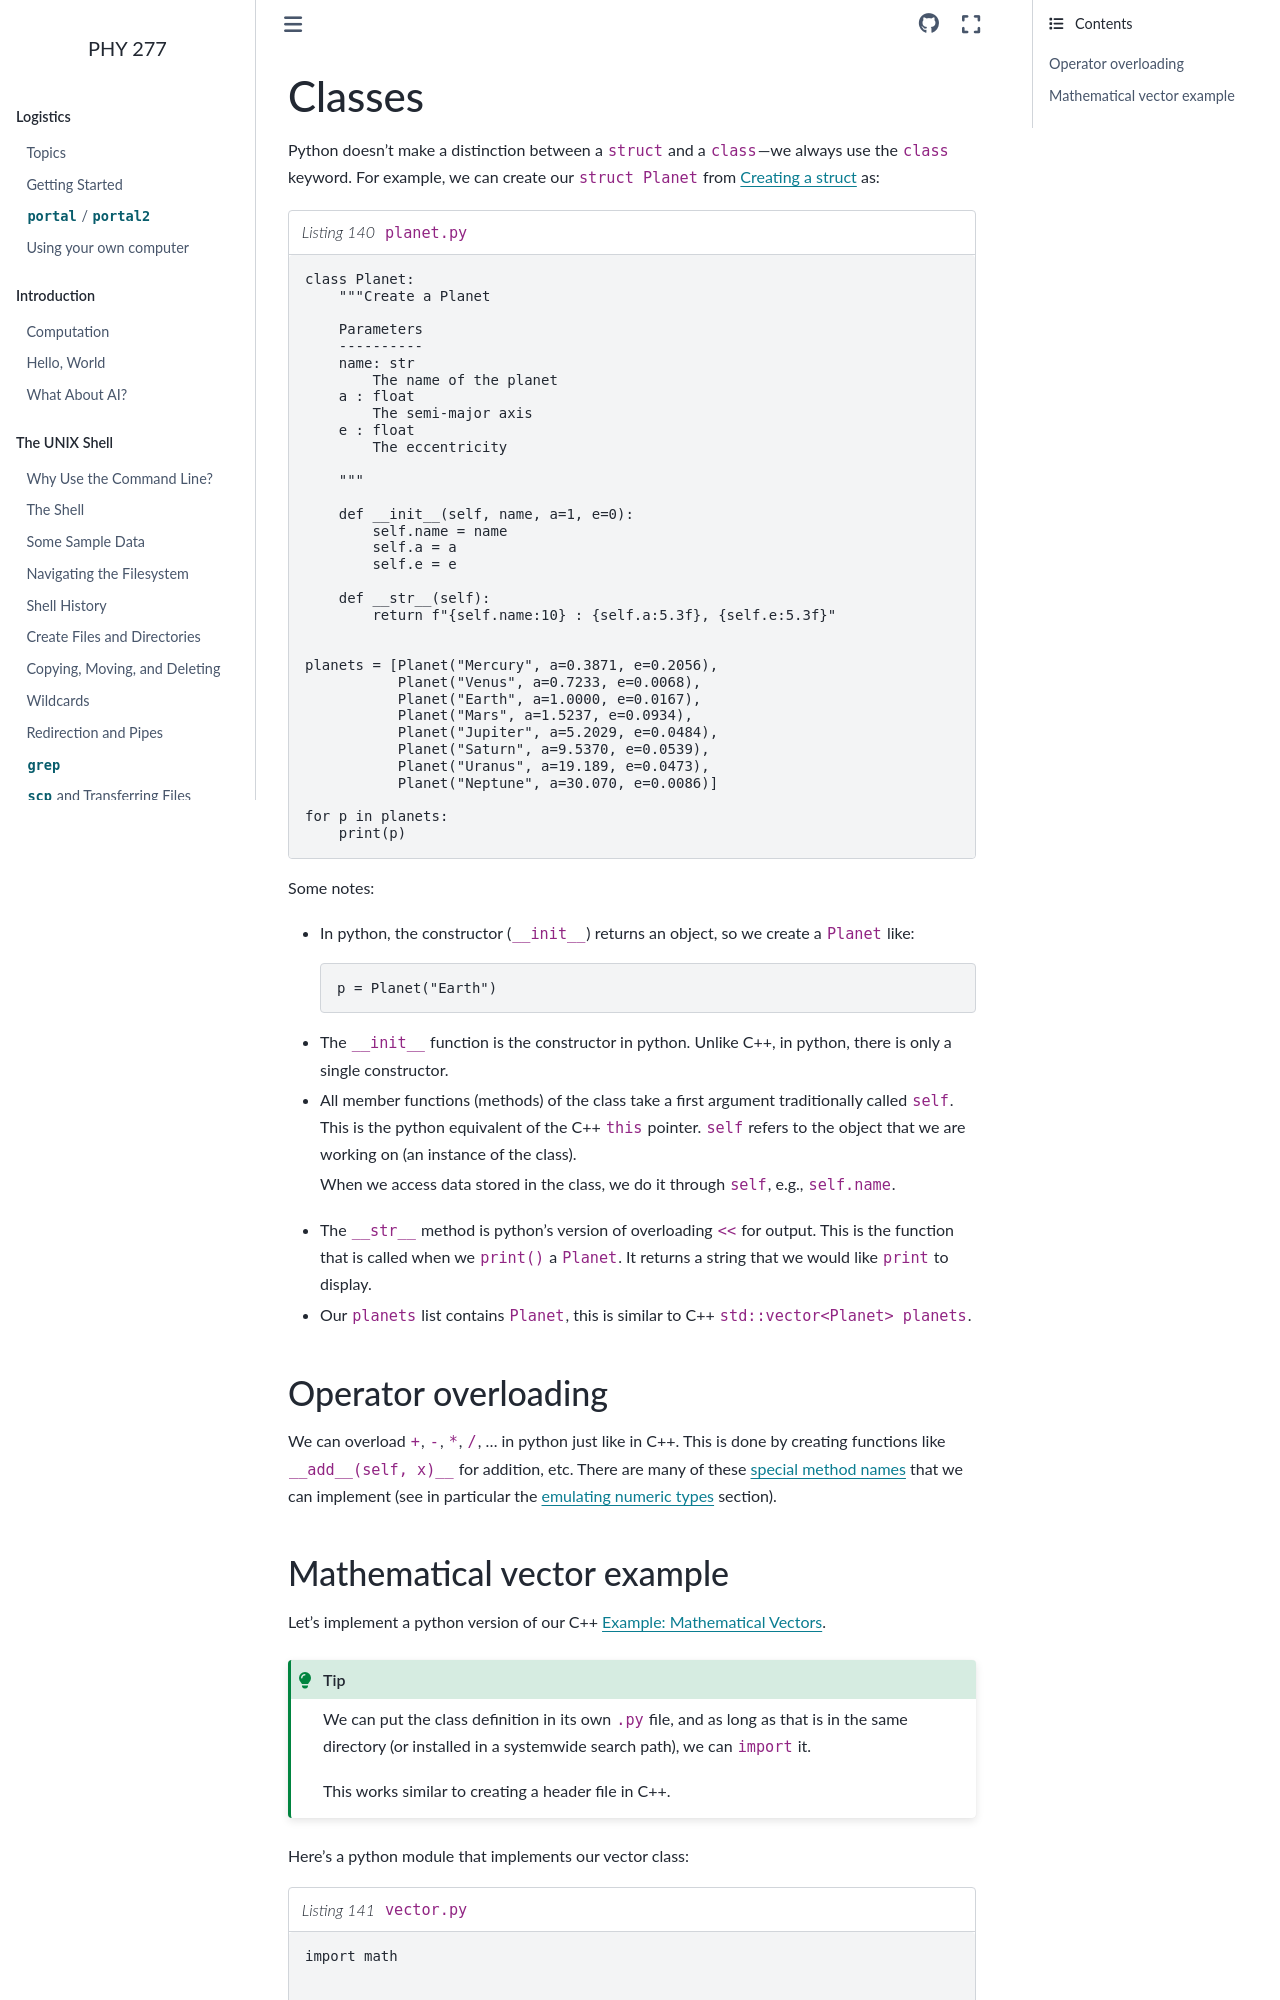

repository: zingale/phy277 · page: python/python-classes.html · generator: sphinx

*******
Classes
*******

Python doesn't make a distinction between a ``struct`` and a
``class``---we always use the ``class`` keyword.  For example,
we can create our ``struct Planet`` from :ref:`sec:structplanet` as:

.. literalinclude:: ../../../examples/python/planet.py
   :language: python
   :caption: ``planet.py``

Some notes:

* In python, the constructor (``__init__``) returns an object, so
  we create a ``Planet`` like:

  .. code:: python

     p = Planet("Earth")

* The ``__init__`` function is the constructor in python.  Unlike C++,
  in python, there is only a single constructor.

* All member functions (methods) of the class take a first argument
  traditionally called ``self``.  This is the python equivalent of the
  C++ ``this`` pointer.  ``self`` refers to the object that we are
  working on (an instance of the class).

  When we access data stored in the class, we do it through ``self``,
  e.g., ``self.name``.

* The ``__str__`` method is python's version of overloading ``<<`` for
  output.  This is the function that is called when we ``print()`` a
  ``Planet``.  It returns a string that we would like ``print`` to
  display.

* Our ``planets`` list contains ``Planet``, this is similar to C++
  ``std::vector<Planet> planets``.

Operator overloading
====================

We can overload ``+``, ``-``, ``*``, ``/``, ... in python just like in
C++.  This is done by creating functions like ``__add__(self, x)__``
for addition, etc.  There are many of these `special method names
<https://docs.python.org/3/reference/datamodel.html#special-method-names>`_
that we can implement (see in particular the `emulating numeric types
<https://docs.python.org/3/reference/datamodel.html#emulating-numeric-types>`_
section).
